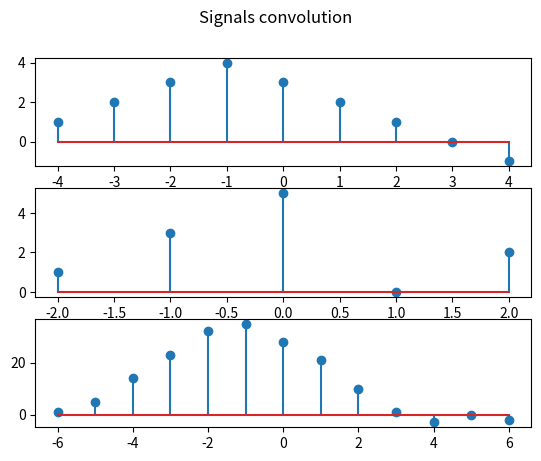

The matplotlib source for this figure:
import matplotlib.pyplot as plt
import numpy as np 


def convolution(a, b, mode='full'):
    return np.convolve(a, b, mode=mode)

# Systems
def system1(t, f0):  # First continues signal
    return np.cos( (np.pi * f0 * t) / 2 ) ** 2

def system2(n, f0):  # Second distributed signal
    return np.cos( 2 * np.pi * f0 * n )


# Initialize 
start = -10
end = 10 
step = 0.001

# Signals
t = [-6, -5, -4, -3, -2, -1, 0, 1, 2, 3, 4, 5, 6]
x1 = [1, 2, 3, 4, 3, 2, 1, 0, -1]
x2 = [1, 3, 5, 0, 2]

f, plt_array = plt.subplots(3) 

f.suptitle('Signals convolution')

plt_array[0].stem(t[2:-2], x1) 
plt_array[1].stem(t[4:-4], x2)

x3 = convolution(x1, x2)

plt_array[2].stem(t, x3)

plt.show()
